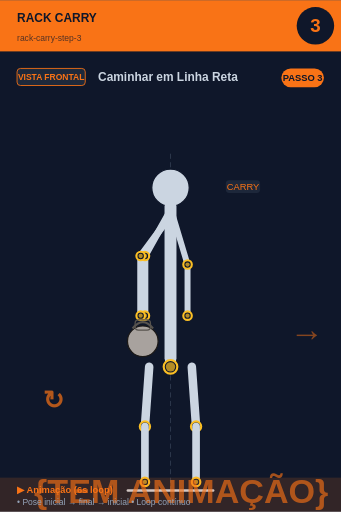
t = 0.00 s
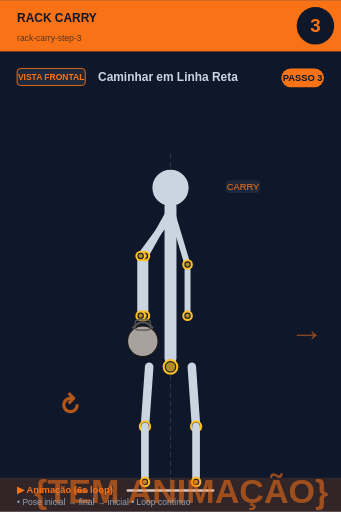
t = 0.75 s
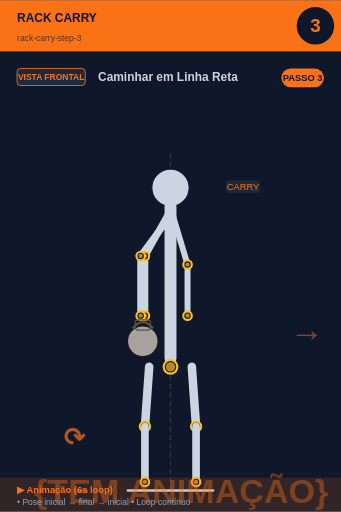
t = 2.25 s
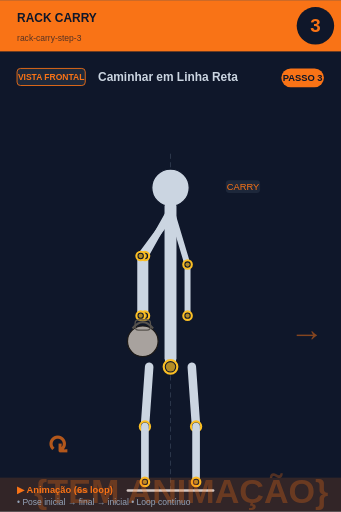
t = 3.00 s
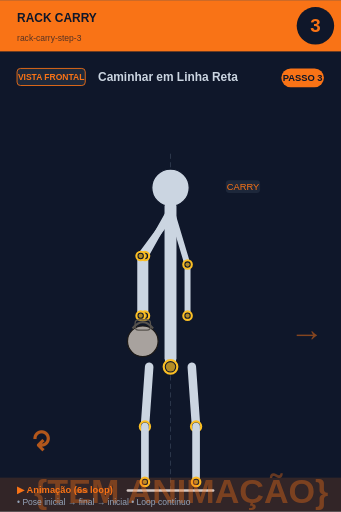
t = 3.75 s
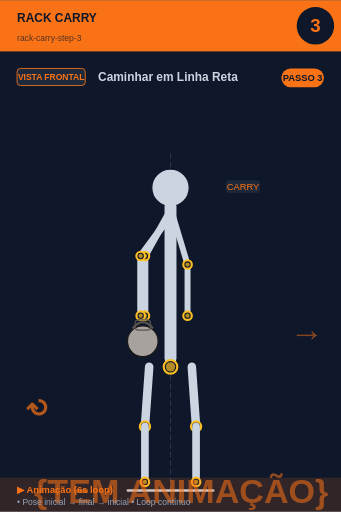
t = 5.25 s

The animated SVG that drew these frames (rendered in a browser with its animation timeline set to each time). Animation: 2 SMIL elements (animate=1,animateTransform=1); one cycle of 6.00 s, repeats indefinitely.

<svg xmlns="http://www.w3.org/2000/svg" viewBox="0 0 400 600" width="400" height="600">
<rect width="400" height="600" fill="#0f172a"/>

<!-- Header -->
<rect x="0" y="0" width="400" height="60" fill="#f97316"/>
<text x="20" y="25" font-size="14" font-weight="bold" fill="#0f172a" font-family="sans-serif">RACK CARRY</text>
<text x="20" y="48" font-size="10" fill="#0f172a" opacity="0.7" font-family="sans-serif">rack-carry-step-3</text>

<!-- Step circle -->
<circle cx="370" cy="30" r="22" fill="#0f172a"/>
<text x="370" y="37" font-size="22" font-weight="bold" fill="#f97316" text-anchor="middle" font-family="sans-serif">3</text>

<!-- Vista + título -->
<rect x="20" y="80" width="80" height="20" rx="4" fill="#1e293b" stroke="#f97316" stroke-width="1"/>
<text x="60" y="94" font-size="10" font-weight="bold" fill="#f97316" text-anchor="middle" font-family="sans-serif">VISTA FRONTAL</text>
<text x="115" y="95" font-size="14" font-weight="bold" fill="#cbd5e1" font-family="sans-serif">Caminhar em Linha Reta</text>

<!-- Corpo + animação -->
<g transform="translate(0, 50)">
<line x1="200" y1="130" x2="200" y2="530" stroke="#475569" stroke-width="1" stroke-dasharray="6,4" opacity="0.6"/><circle cx="200" cy="170" r="22" fill="#cbd5e1" stroke="#0f172a" stroke-width="1.5"/><line x1="200" y1="192" x2="200" y2="370" stroke="#cbd5e1" stroke-width="14" stroke-linecap="round"/><circle cx="200" cy="380" r="8" fill="#0f172a" stroke="#fbbf24" stroke-width="2.5"/><circle cx="200" cy="380" r="5.5" fill="#fbbf24" opacity="0.7"/><line x1="198" y1="200" x2="170" y2="250" stroke="#cbd5e1" stroke-width="8" stroke-linecap="round"/><line x1="202" y1="200" x2="165" y2="250" stroke="#cbd5e1" stroke-width="8" stroke-linecap="round"/><line x1="170" y1="250" x2="170" y2="320" stroke="#cbd5e1" stroke-width="8" stroke-linecap="round"/><line x1="165" y1="250" x2="165" y2="320" stroke="#cbd5e1" stroke-width="8" stroke-linecap="round"/><circle cx="170" cy="250" r="5" fill="#0f172a" stroke="#fbbf24" stroke-width="2.5"/><circle cx="170" cy="250" r="2.5" fill="#fbbf24" opacity="0.7"/><circle cx="165" cy="250" r="5" fill="#0f172a" stroke="#fbbf24" stroke-width="2.5"/><circle cx="165" cy="250" r="2.5" fill="#fbbf24" opacity="0.7"/><circle cx="170" cy="320" r="5" fill="#0f172a" stroke="#fbbf24" stroke-width="2.5"/><circle cx="170" cy="320" r="2.5" fill="#fbbf24" opacity="0.7"/><circle cx="165" cy="320" r="5" fill="#0f172a" stroke="#fbbf24" stroke-width="2.5"/><circle cx="165" cy="320" r="2.5" fill="#fbbf24" opacity="0.7"/><circle cx="167.5" cy="350" r="18.0" fill="#a8a29e" stroke="#1c1917" stroke-width="1.5"/><path d="M 155.5 335.0 Q 167.5 320.0 179.5 335.0" fill="none" stroke="#57534e" stroke-width="2.5"/><rect x="158.5" y="325.0" width="18.0" height="12.0" rx="4.0" fill="none" stroke="#57534e" stroke-width="1.5"/><line x1="202" y1="200" x2="220" y2="260" stroke="#cbd5e1" stroke-width="7" stroke-linecap="round"/><line x1="220" y1="260" x2="220" y2="320" stroke="#cbd5e1" stroke-width="7" stroke-linecap="round"/><circle cx="220" cy="260" r="5" fill="#0f172a" stroke="#fbbf24" stroke-width="2.5"/><circle cx="220" cy="260" r="2.5" fill="#fbbf24" opacity="0.7"/><circle cx="220" cy="320" r="5" fill="#0f172a" stroke="#fbbf24" stroke-width="2.5"/><circle cx="220" cy="320" r="2.5" fill="#fbbf24" opacity="0.7"/><line x1="175" y1="380" x2="170" y2="450" stroke="#cbd5e1" stroke-width="10" stroke-linecap="round"/><line x1="225" y1="380" x2="230" y2="450" stroke="#cbd5e1" stroke-width="10" stroke-linecap="round"/><circle cx="170" cy="450" r="6" fill="#0f172a" stroke="#fbbf24" stroke-width="2.5"/><circle cx="170" cy="450" r="3.5" fill="#fbbf24" opacity="0.7"/><circle cx="230" cy="450" r="6" fill="#0f172a" stroke="#fbbf24" stroke-width="2.5"/><circle cx="230" cy="450" r="3.5" fill="#fbbf24" opacity="0.7"/><line x1="170" y1="450" x2="170" y2="515" stroke="#cbd5e1" stroke-width="9" stroke-linecap="round"/><line x1="230" y1="450" x2="230" y2="515" stroke="#cbd5e1" stroke-width="9" stroke-linecap="round"/><circle cx="170" cy="515" r="5" fill="#0f172a" stroke="#fbbf24" stroke-width="2.5"/><circle cx="170" cy="515" r="2.5" fill="#fbbf24" opacity="0.7"/><circle cx="230" cy="515" r="5" fill="#0f172a" stroke="#fbbf24" stroke-width="2.5"/><circle cx="230" cy="515" r="2.5" fill="#fbbf24" opacity="0.7"/><line x1="150" y1="525" x2="250" y2="525" stroke="#cbd5e1" stroke-width="3" stroke-linecap="round"/><text x="340" y="350" font-size="40" fill="#f97316" opacity="0.5" font-weight="bold">→</text><rect x="264.875" y="161" width="40.25" height="15" rx="4" fill="#1e293b" opacity="0.95"/><text x="285" y="173" font-size="11" fill="#f97316" text-anchor="middle" font-family="sans-serif" font-weight="500">CARRY</text>
<!-- Indicador de movimento animado no canto inferior -->
<g opacity="0.7">
<text x="40" y="540" font-size="40" fill="#f97316" font-weight="bold" font-family="sans-serif">
{TEM ANIMAÇÃO}
<animate attributeName="opacity" values="0.9;0.4;0.9" dur="6s" repeatCount="indefinite"/>
</text>
</g>
</g>

<!-- Footer -->
<rect x="0" y="560" width="400" height="40" fill="#f97316" opacity="0.15"/>
<text x="20" y="578" font-size="11" font-weight="bold" fill="#f97316" font-family="sans-serif">▶ Animação (6s loop)</text>
<text x="20" y="592" font-size="10" fill="#94a3b8" font-family="sans-serif">• Pose inicial → final → inicial • Loop contínuo</text>

<!-- Tag PASSO N -->
<g transform="translate(330, 80)">
<rect x="0" y="0" width="50" height="22" rx="11" fill="#f97316"/>
<text x="25" y="15" font-size="11" font-weight="bold" fill="#0f172a" text-anchor="middle" font-family="sans-serif">PASSO 3</text>
</g>

<!-- Seta animada (movimento ↕) -->
<g transform="translate(50, 480)">
<text font-size="30" fill="#f97316" font-weight="bold" font-family="sans-serif" opacity="0.7">↻
<animateTransform attributeName="transform" type="rotate" from="0 15 15" to="360 15 15" dur="6s" repeatCount="indefinite"/>
</text>
</g>
</svg>
